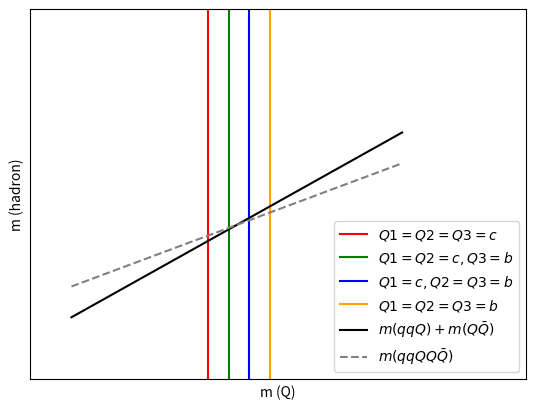

Reproduce this figure in Python. (Note: this script raises an exception after producing the figure.)
import matplotlib.pyplot as plt
import numpy as np
from scipy.optimize import curve_fit

plt.axvline(x = 0.43, color = 'r', linestyle = '-', label=r'$Q1=Q2=Q3=c$')
plt.axvline(x = 0.48, color = 'g', label=r'$Q1=Q2=c,Q3=b$')
plt.axvline(x = 0.53, color = 'b', label=r'$Q1=c,Q2=Q3=b$')
plt.axvline(x = 0.58, color = 'orange', label=r'$Q1=Q2=Q3=b$')

s = np.linspace(0.1, 0.9, 1000)
t = np.linspace(0.2, 0.8, 1000)

plt.plot(s, t, '-', color = 'black', label=r'$m(qqQ)+m(Q\bar Q)$')

#plt.plot(s, t, '-', color = 'black')

s2 = np.linspace(0.1, 0.9, 1000)
t2 = np.linspace(0.3, 0.7, 1000)
plt.plot(s2, t2, '--', color = 'gray', label=r'$m(qqQQ\bar Q)$')

#plt.plot(s2, t2, '--', color = 'gray')

ax = plt.gca()

ax.xaxis.set_tick_params(labelbottom = False)
ax.yaxis.set_tick_params(labelleft = False)
ax.set_xticks([])
ax.set_yticks([])

plt.xlabel('m (Q)')
plt.ylabel('m (hadron)')
plt.legend(loc = 'lower right')

plt.xlim(0, 1.2)
plt.ylim(0, 1.2)

plt.savefig('/home/badhon/python/bps/bps2.png', dpi=600)

plt.show()
